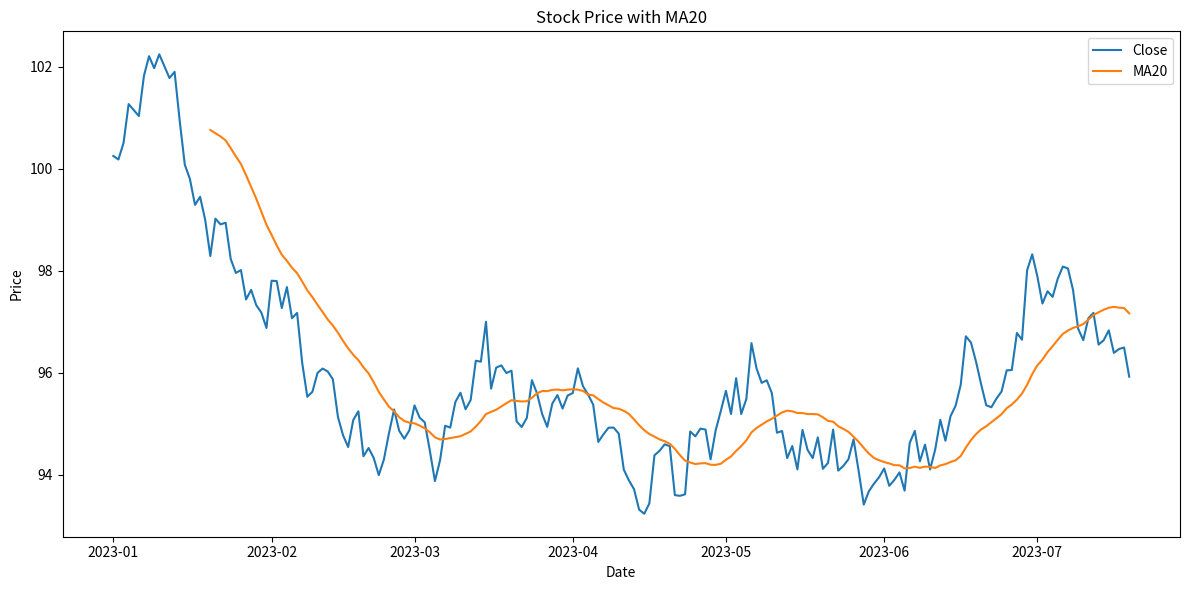

This chart was generated by the following Python code:
# Copyright (c) 2026 TradeNote Authors
#
# This program is free software: you can redistribute it and/or modify
# it under the terms of the GNU Affero General Public License as published
# by the Free Software Foundation, either version 3 of the License, or
# (at your option) any later version.
#
# This program is distributed in the hope that it will be useful,
# but WITHOUT ANY WARRANTY; without even the implied warranty of
# MERCHANTABILITY or FITNESS FOR A PARTICULAR PURPOSE. See the
# GNU Affero General Public License for more details.
#
# You should have received a copy of the GNU Affero General Public License
# along with this program. If not, see <https://www.gnu.org/licenses/>.

import pandas as pd
import numpy as np
import os
import matplotlib
matplotlib.use('Agg')
import matplotlib.pyplot as plt

os.makedirs('output', exist_ok=True)

np.random.seed(42)
dates = pd.date_range('2023-01-01', periods=200)
prices = 100 + np.cumsum(np.random.randn(200) * 0.5)
df = pd.DataFrame({'close': prices}, index=dates)
df['MA20'] = df['close'].rolling(20).mean()

fig, ax = plt.subplots(figsize=(12, 6))
ax.plot(df.index, df['close'], label='Close')
ax.plot(df.index, df['MA20'], label='MA20')
ax.set_title('Stock Price with MA20')
ax.set_xlabel('Date')
ax.set_ylabel('Price')
ax.legend()
plt.tight_layout()
plt.savefig('output/stock_ma20.png', dpi=100)
print("Chart saved to output/stock_ma20.png")
